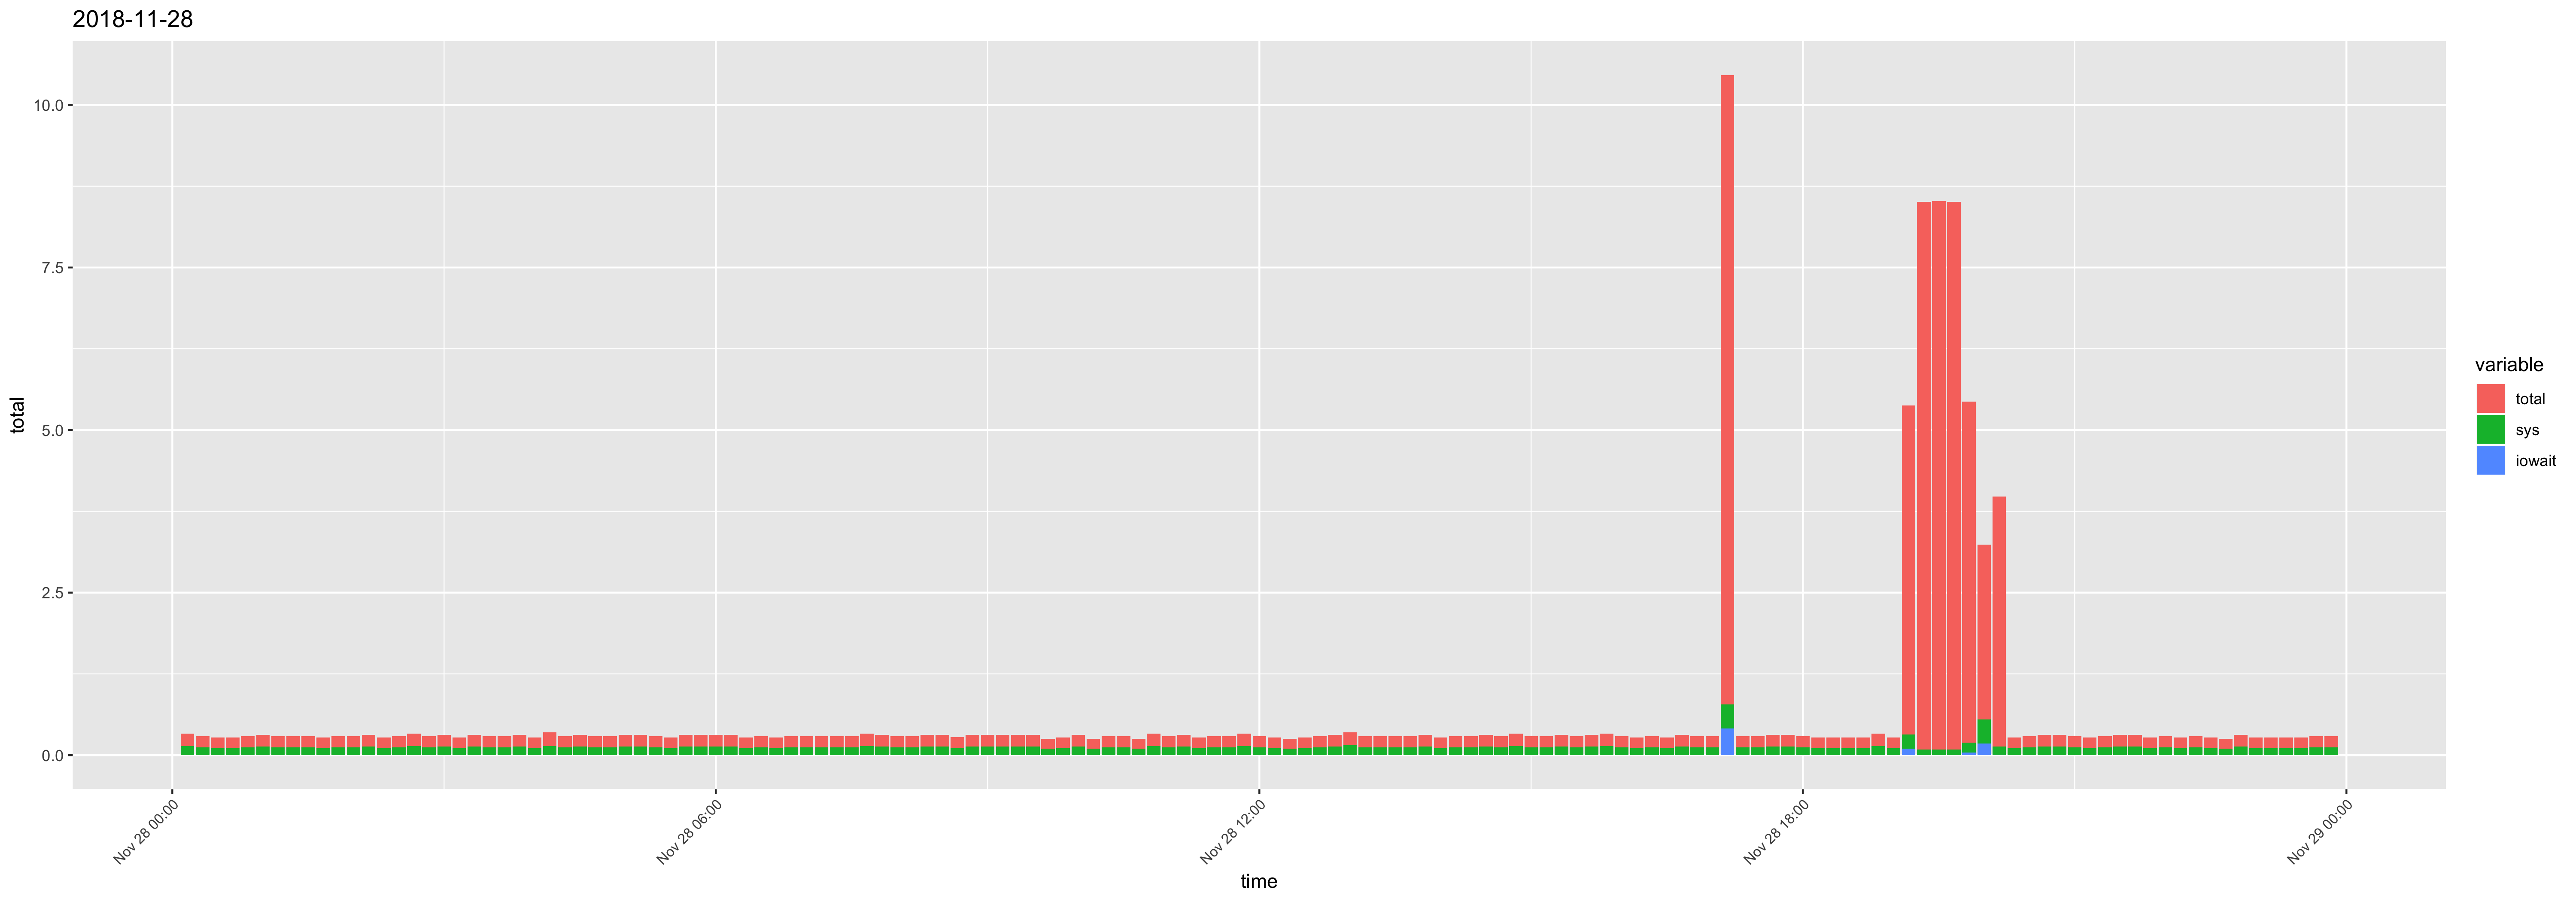

Data behind this chart, as committed beside it:
time, usr, sys, iowait, timestamp, total
00:10:01, 0.05, 0.14, 0, 2018-11-28 00:10:01, 0.19
00:20:01, 0.05, 0.12, 0, 2018-11-28 00:20:01, 0.17
00:30:01, 0.05, 0.11, 0, 2018-11-28 00:30:01, 0.16
00:40:01, 0.05, 0.11, 0, 2018-11-28 00:40:01, 0.16
00:50:01, 0.05, 0.12, 0, 2018-11-28 00:50:01, 0.17
01:00:01, 0.05, 0.13, 0, 2018-11-28 01:00:01, 0.18
01:10:01, 0.05, 0.12, 0, 2018-11-28 01:10:01, 0.17
01:20:01, 0.05, 0.12, 0, 2018-11-28 01:20:01, 0.17
01:30:01, 0.05, 0.12, 0, 2018-11-28 01:30:01, 0.17
01:40:01, 0.05, 0.11, 0, 2018-11-28 01:40:01, 0.16
01:50:01, 0.05, 0.12, 0, 2018-11-28 01:50:01, 0.17
02:00:01, 0.05, 0.12, 0, 2018-11-28 02:00:01, 0.17
02:10:01, 0.05, 0.13, 0, 2018-11-28 02:10:01, 0.18
02:20:01, 0.05, 0.11, 0, 2018-11-28 02:20:01, 0.16
02:30:01, 0.05, 0.12, 0, 2018-11-28 02:30:01, 0.17
02:40:01, 0.05, 0.14, 0, 2018-11-28 02:40:01, 0.19
02:50:01, 0.05, 0.12, 0, 2018-11-28 02:50:01, 0.17
03:00:01, 0.05, 0.13, 0, 2018-11-28 03:00:01, 0.18
03:10:01, 0.05, 0.11, 0, 2018-11-28 03:10:01, 0.16
03:20:01, 0.05, 0.13, 0, 2018-11-28 03:20:01, 0.18
03:30:01, 0.05, 0.12, 0, 2018-11-28 03:30:01, 0.17
03:40:01, 0.05, 0.12, 0, 2018-11-28 03:40:01, 0.17
03:50:01, 0.05, 0.13, 0, 2018-11-28 03:50:01, 0.18
04:00:01, 0.05, 0.11, 0, 2018-11-28 04:00:01, 0.16
04:10:01, 0.07, 0.14, 0, 2018-11-28 04:10:01, 0.21
04:20:01, 0.05, 0.12, 0, 2018-11-28 04:20:01, 0.17
04:30:01, 0.05, 0.13, 0, 2018-11-28 04:30:01, 0.18
04:40:01, 0.05, 0.12, 0, 2018-11-28 04:40:01, 0.17
04:50:01, 0.05, 0.12, 0, 2018-11-28 04:50:01, 0.17
05:00:01, 0.05, 0.13, 0, 2018-11-28 05:00:01, 0.18
05:10:01, 0.05, 0.13, 0, 2018-11-28 05:10:01, 0.18
05:20:01, 0.05, 0.12, 0, 2018-11-28 05:20:01, 0.17
05:30:01, 0.05, 0.11, 0, 2018-11-28 05:30:01, 0.16
05:40:01, 0.05, 0.13, 0, 2018-11-28 05:40:01, 0.18
05:50:01, 0.05, 0.13, 0, 2018-11-28 05:50:01, 0.18
06:00:01, 0.05, 0.13, 0, 2018-11-28 06:00:01, 0.18
06:10:01, 0.05, 0.13, 0, 2018-11-28 06:10:01, 0.18
06:20:01, 0.05, 0.11, 0, 2018-11-28 06:20:01, 0.16
06:30:01, 0.05, 0.12, 0, 2018-11-28 06:30:01, 0.17
06:40:01, 0.05, 0.11, 0, 2018-11-28 06:40:01, 0.16
06:50:01, 0.05, 0.12, 0, 2018-11-28 06:50:01, 0.17
07:00:01, 0.05, 0.12, 0, 2018-11-28 07:00:01, 0.17
07:10:01, 0.05, 0.12, 0, 2018-11-28 07:10:01, 0.17
07:20:01, 0.05, 0.12, 0, 2018-11-28 07:20:01, 0.17
07:30:01, 0.05, 0.12, 0, 2018-11-28 07:30:01, 0.17
07:40:01, 0.05, 0.14, 0, 2018-11-28 07:40:01, 0.19
07:50:01, 0.05, 0.13, 0, 2018-11-28 07:50:01, 0.18
08:00:01, 0.05, 0.12, 0, 2018-11-28 08:00:01, 0.17
08:10:01, 0.05, 0.12, 0, 2018-11-28 08:10:01, 0.17
08:20:01, 0.05, 0.13, 0, 2018-11-28 08:20:01, 0.18
08:30:01, 0.05, 0.13, 0, 2018-11-28 08:30:01, 0.18
08:40:01, 0.06, 0.11, 0, 2018-11-28 08:40:01, 0.17
08:50:01, 0.05, 0.13, 0, 2018-11-28 08:50:01, 0.18
09:00:01, 0.05, 0.13, 0, 2018-11-28 09:00:01, 0.18
09:10:01, 0.05, 0.13, 0, 2018-11-28 09:10:01, 0.18
09:20:01, 0.05, 0.13, 0, 2018-11-28 09:20:01, 0.18
09:30:01, 0.05, 0.13, 0, 2018-11-28 09:30:01, 0.18
09:40:01, 0.05, 0.1, 0, 2018-11-28 09:40:01, 0.15
09:50:01, 0.05, 0.11, 0, 2018-11-28 09:50:01, 0.16
10:00:01, 0.05, 0.13, 0, 2018-11-28 10:00:01, 0.18
... 84 more rows
